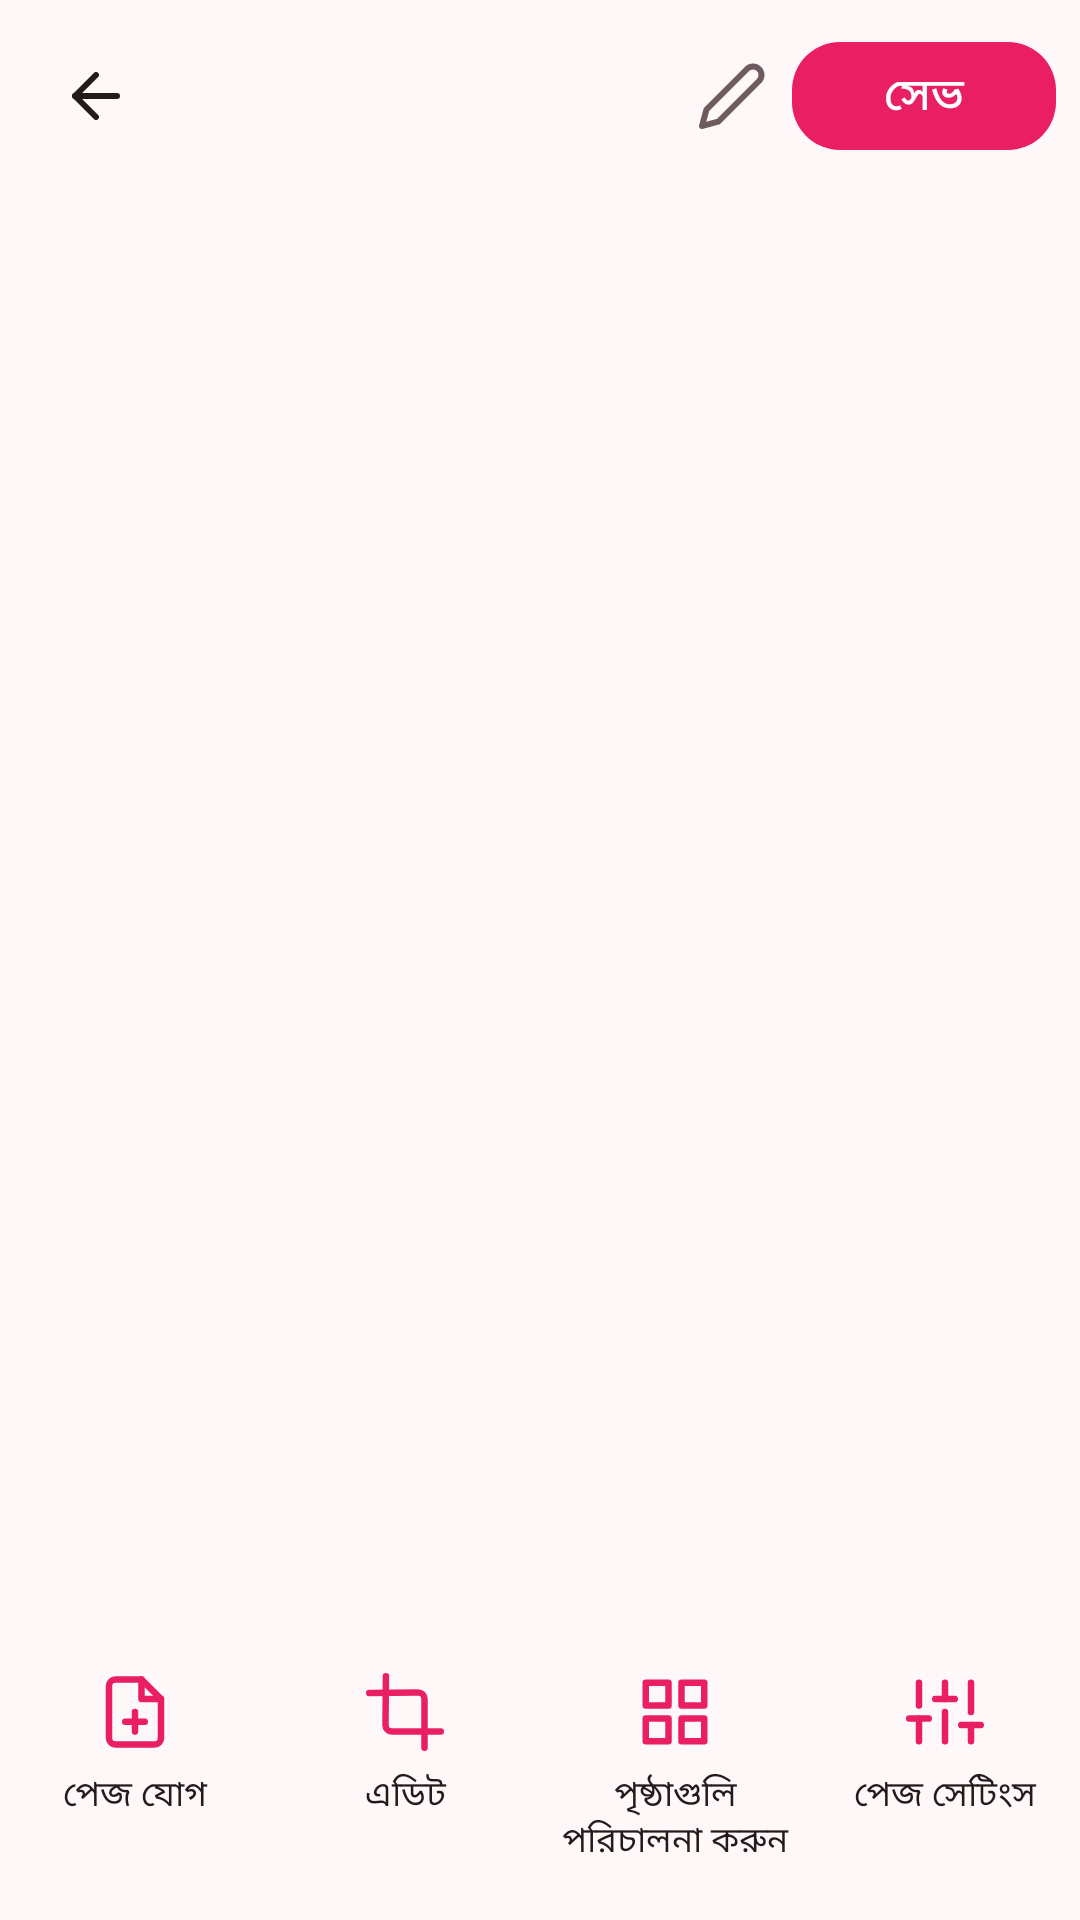

Produce the Android XML layout that renders to this screen, including the resource entries it uses.
<!-- AndroidManifest.xml: application theme AppTheme -->
<!-- res/layout/activity_document.xml -->
<?xml version="1.0" encoding="utf-8"?>
<LinearLayout xmlns:android="http://schemas.android.com/apk/res/android"
    xmlns:app="http://schemas.android.com/apk/res-auto"
    android:layout_width="match_parent"
    android:layout_height="match_parent"
    android:background="@color/bg"
    android:orientation="vertical">

    <LinearLayout
        android:layout_width="match_parent"
        android:layout_height="wrap_content"
        android:gravity="center_vertical"
        android:orientation="horizontal"
        android:padding="8dp">

        <ImageButton
            android:id="@+id/btnBack"
            android:layout_width="48dp"
            android:layout_height="48dp"
            android:background="?attr/selectableItemBackgroundBorderless"
            android:contentDescription="@string/cancel"
            android:src="@drawable/ic_back"
            android:tint="@color/on_surface" />

        <TextView
            android:id="@+id/docName"
            android:layout_width="0dp"
            android:layout_height="wrap_content"
            android:layout_weight="1"
            android:background="?attr/selectableItemBackground"
            android:drawableEnd="@drawable/ic_edit"
            android:drawablePadding="8dp"
            android:drawableTint="@color/on_surface_variant"
            android:ellipsize="end"
            android:maxLines="1"
            android:padding="8dp"
            android:textColor="@color/on_surface"
            android:textSize="17sp"
            android:textStyle="bold" />

        <com.google.android.material.button.MaterialButton
            android:id="@+id/btnSave"
            style="@style/Omini.Button"
            android:layout_width="wrap_content"
            android:layout_height="wrap_content"
            android:minHeight="44dp"
            android:text="@string/save_label" />
    </LinearLayout>

    <androidx.viewpager2.widget.ViewPager2
        android:id="@+id/pager"
        android:layout_width="match_parent"
        android:layout_height="0dp"
        android:layout_weight="1" />

    <TextView
        android:id="@+id/pageIndicator"
        android:layout_width="wrap_content"
        android:layout_height="wrap_content"
        android:layout_gravity="center_horizontal"
        android:layout_marginTop="6dp"
        android:layout_marginBottom="6dp"
        android:background="@drawable/bg_search"
        android:paddingStart="16dp"
        android:paddingTop="5dp"
        android:paddingEnd="16dp"
        android:paddingBottom="5dp"
        android:textColor="@color/on_surface"
        android:textSize="13sp" />

    <LinearLayout
        android:layout_width="match_parent"
        android:layout_height="wrap_content"
        android:background="@drawable/bg_bottom_panel"
        android:elevation="8dp"
        android:orientation="horizontal"
        android:paddingTop="10dp"
        android:paddingBottom="10dp">

        <LinearLayout
            android:id="@+id/btnAddPage"
            style="@style/CropTool">

            <ImageView
                style="@style/CropToolIcon"
                android:src="@drawable/ic_page_add" />

            <TextView
                style="@style/CropToolLabel"
                android:text="@string/add_page" />
        </LinearLayout>

        <LinearLayout
            android:id="@+id/btnEditPage"
            style="@style/CropTool">

            <ImageView
                style="@style/CropToolIcon"
                android:src="@drawable/ic_crop" />

            <TextView
                style="@style/CropToolLabel"
                android:text="@string/edit_label" />
        </LinearLayout>

        <LinearLayout
            android:id="@+id/btnManage"
            style="@style/CropTool">

            <ImageView
                style="@style/CropToolIcon"
                android:src="@drawable/ic_apps" />

            <TextView
                style="@style/CropToolLabel"
                android:text="@string/manage_pages" />
        </LinearLayout>

        <LinearLayout
            android:id="@+id/btnPageSettings"
            style="@style/CropTool">

            <ImageView
                style="@style/CropToolIcon"
                android:src="@drawable/ic_tune" />

            <TextView
                style="@style/CropToolLabel"
                android:text="@string/page_settings" />
        </LinearLayout>
    </LinearLayout>
</LinearLayout>
<!-- resources referenced by this layout -->
<resources>
  <color name="bg">#FFF8F9</color>
  <color name="on_surface">#241A1C</color>
  <color name="on_surface_variant">#6E5B60</color>
  <!-- drawable ic_edit (drawable) -->
  <vector xmlns:android="http://schemas.android.com/apk/res/android"
      android:width="24dp"
      android:height="24dp"
      android:viewportWidth="24"
      android:viewportHeight="24">
      <path
          android:fillColor="#00000000"
          android:strokeColor="#FF000000"
          android:strokeWidth="2"
          android:strokeLineCap="round"
          android:strokeLineJoin="round"
          android:pathData="M17,3a2.828,2.828 0 1 1 4,4L7.5,20.5 2,22l1.5,-5.5L17,3z" />
  </vector>
  <string name="add_page">পেজ যোগ</string>
  <string name="cancel">বাতিল</string>
  <string name="edit_label">এডিট</string>
  <string name="manage_pages">পৃষ্ঠাগুলি পরিচালনা করুন</string>
  <string name="page_settings">পেজ সেটিংস</string>
  <string name="save_label">সেভ</string>
  <style name="CropTool" parent="">
      <item name="android:layout_width">0dp</item>
      <item name="android:layout_height">wrap_content</item>
      <item name="android:layout_weight">1</item>
      <item name="android:orientation">vertical</item>
      <item name="android:gravity">center_horizontal</item>
      <item name="android:background">?attr/selectableItemBackground</item>
      <item name="android:clickable">true</item>
      <item name="android:focusable">true</item>
      <item name="android:paddingTop">8dp</item>
      <item name="android:paddingBottom">8dp</item>
    </style>
  <style name="CropToolIcon" parent="">
      <item name="android:layout_width">26dp</item>
      <item name="android:layout_height">26dp</item>
      <item name="android:tint">@color/pink_primary</item>
      <item name="android:importantForAccessibility">no</item>
    </style>
  <style name="CropToolLabel" parent="">
      <item name="android:layout_width">match_parent</item>
      <item name="android:layout_height">wrap_content</item>
      <item name="android:layout_marginTop">6dp</item>
      <item name="android:gravity">center</item>
      <item name="android:maxLines">2</item>
      <item name="android:ellipsize">end</item>
      <item name="android:paddingStart">2dp</item>
      <item name="android:paddingEnd">2dp</item>
      <item name="android:textColor">@color/on_surface</item>
      <item name="android:textSize">11.5sp</item>
    </style>
  <style name="Omini.Button" parent="Widget.Material3.Button">
      <item name="cornerRadius">16dp</item>
      <item name="android:minHeight">52dp</item>
      <item name="android:textSize">15sp</item>
    </style>
  <style name="AppTheme" parent="Base.AppTheme" />
  <color name="pink_primary">#E91E63</color>
  <color name="pink_on_primary">#FFFFFF</color>
  <color name="pink_container">#FFD9E2</color>
  <color name="pink_on_container">#3E001D</color>
  <color name="pink_secondary">#74565F</color>
  <color name="pink_on_secondary">#FFFFFF</color>
  <color name="chip_bg">#FCE4EC</color>
  <color name="pink_tertiary">#7C5635</color>
  <color name="surface">#FFFFFF</color>
  <color name="surface_variant">#F6E4E8</color>
  <color name="outline">#D8C2C8</color>
  <color name="error">#BA1A1A</color>
  <style name="OminiDialog" parent="ThemeOverlay.Material3.MaterialAlertDialog">
      <item name="shapeAppearanceOverlay">@style/OminiDialogShape</item>
    </style>
  <style name="OminiDialogShape">
      <item name="cornerFamily">rounded</item>
      <item name="cornerSize">24dp</item>
    </style>
</resources>
